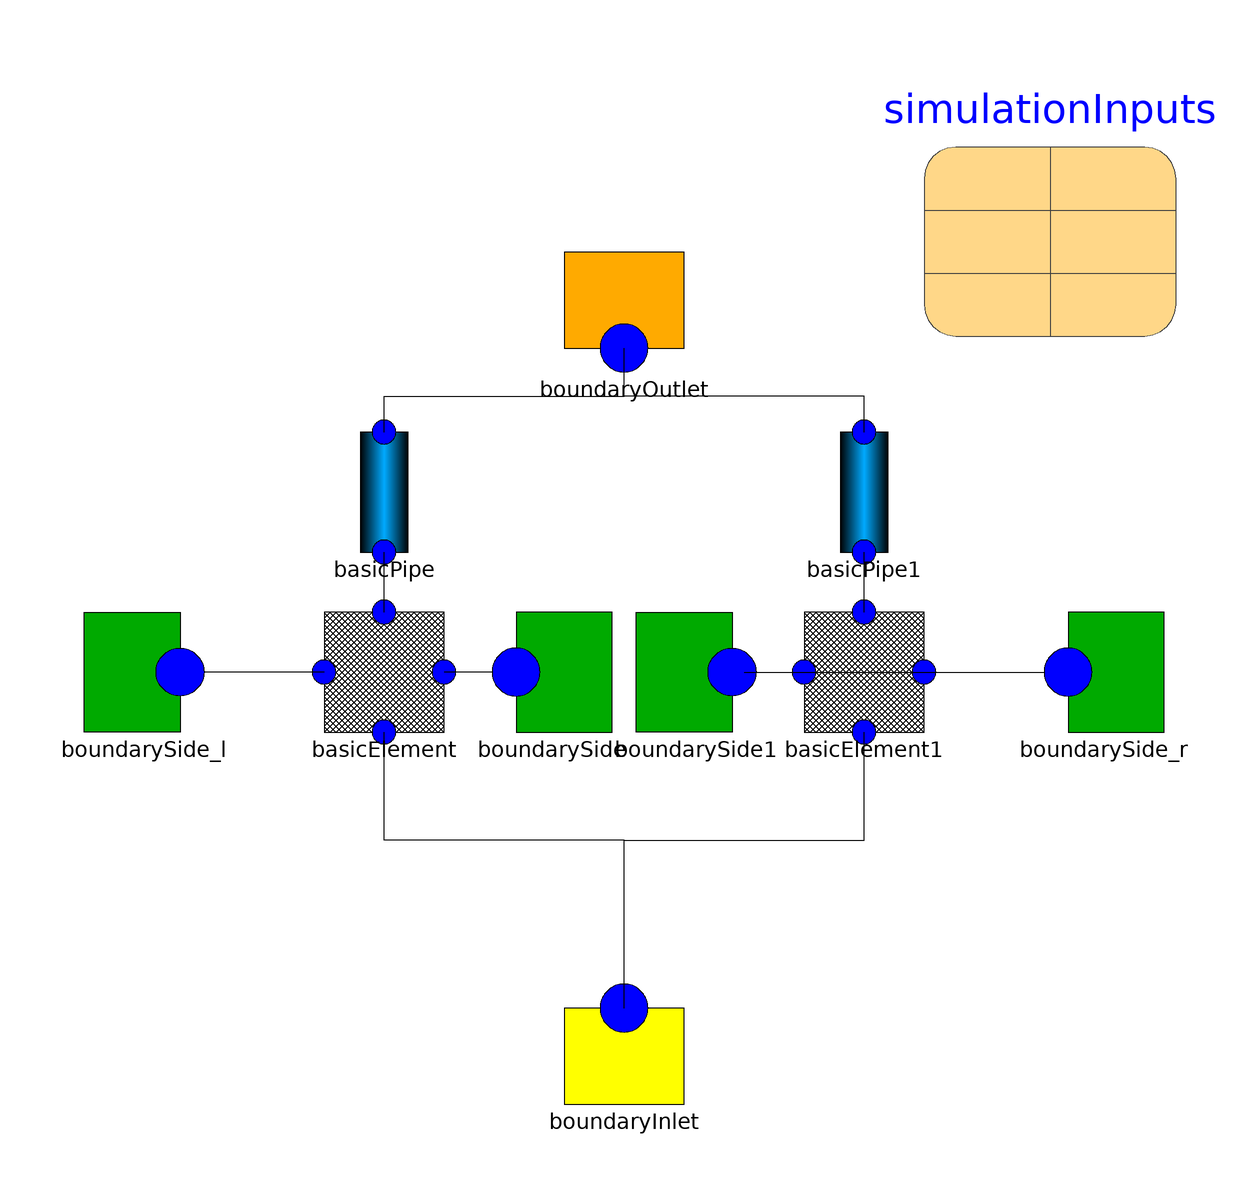

This picture is the connection diagram that the Modelica source below describes through its graphical annotations.

model Test5
    extends Modelica.Icons.Example;
    BoundaryInlet boundaryInlet(m_dot = simulationInputs.m, C = simulationInputs.c)  annotation(
        Placement(transformation(origin = {0, -62}, extent = {{-10, -10}, {10, 10}})));
    BoundaryOutlet boundaryOutlet annotation(
        Placement(transformation(origin = {0, 60}, extent = {{-10, -10}, {10, 10}}, rotation = -0)));
    BoundarySide boundarySide_r annotation(
        Placement(transformation(origin = {80, 0}, extent = {{-10, -10}, {10, 10}})));
    BoundarySide boundarySide_l annotation(
        Placement(transformation(origin = {-80, 0}, extent = {{10, -10}, {-10, 10}}, rotation = -0)));
    BasicElement basicElement(m_cv(start = simulationInputs.c*simulationInputs.MM*simulationInputs.V), c(start = simulationInputs.c))  annotation(
        Placement(transformation(origin = {-40, 0}, extent = {{-10, -10}, {10, 10}})));
    BasicElement basicElement1(m_cv(start = simulationInputs.c*simulationInputs.MM*simulationInputs.V), l = 1, c(start = simulationInputs.c))  annotation(
        Placement(transformation(origin = {40, 0}, extent = {{-10, -10}, {10, 10}})));
    BoundarySide boundarySide annotation(
        Placement(transformation(origin = {-12, 0}, extent = {{-10, -10}, {10, 10}})));
    BoundarySide boundarySide1 annotation(
        Placement(transformation(origin = {12, 0}, extent = {{10, -10}, {-10, 10}}, rotation = -0)));
    Components.SimulationInputs simulationInputs annotation(
          Placement(transformation(origin = {71, 77}, extent = {{-21, -23}, {21, 23}})));
    BasicPipe basicPipe(m_cv(fixed = true), rho(fixed = true))  annotation(
        Placement(transformation(origin = {-40, 30}, extent = {{-10, -10}, {10, 10}})));
    BasicPipe basicPipe1(m_cv(fixed = true), rho(fixed = true))  annotation(
        Placement(transformation(origin = {40, 30}, extent = {{-10, -10}, {10, 10}})));
    equation
      connect(basicElement.west, boundarySide_l.west) annotation(
        Line(points = {{-50, 0}, {-70, 0}}));
      connect(basicElement1.east, boundarySide_r.west) annotation(
        Line(points = {{20, 0}, {70, 0}}));
    connect(boundarySide.west, basicElement.east) annotation(
        Line(points = {{-22, 0}, {-30, 0}}));
    connect(boundarySide1.west, basicElement1.west) annotation(
        Line(points = {{22, 0}, {30, 0}}));
 connect(boundaryInlet.north, basicElement.south) annotation(
        Line(points = {{0, -56}, {0, -28}, {-40, -28}, {-40, -10}}));
 connect(boundaryInlet.north, basicElement1.south) annotation(
        Line(points = {{0, -56}, {0, -28}, {40, -28}, {40, -10}}));
 connect(basicElement.north, basicPipe.south) annotation(
        Line(points = {{-40, 10}, {-40, 20}}));
 connect(basicElement1.north, basicPipe1.south) annotation(
        Line(points = {{40, 10}, {40, 20}}));
 connect(basicPipe.north, boundaryOutlet.south) annotation(
        Line(points = {{-40, 40}, {-40, 46}, {0, 46}, {0, 54}}));
 connect(basicPipe1.north, boundaryOutlet.south) annotation(
        Line(points = {{40, 40}, {40, 46}, {0, 46}, {0, 54}}));
    end Test5;